Run: headless pygame with SDL's dummy video driver; simulated clock (each Clock.tick advances the game by its frame time, no real sleeping); random seed 0; keys injected as events and as key.get_pressed() state; no mouse input; restart key SPACE tapped at the start of phases 3 and 4.
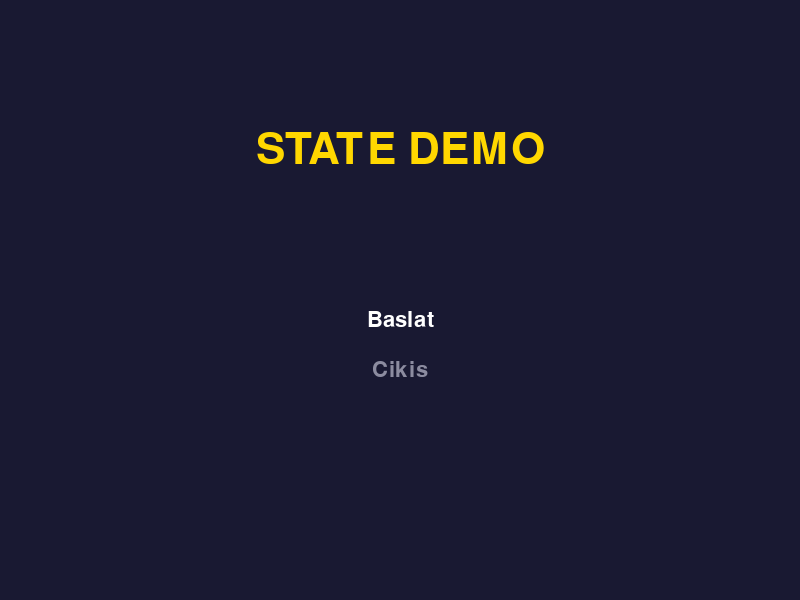
Frame 1 of 4 · flips 1–60 · no input
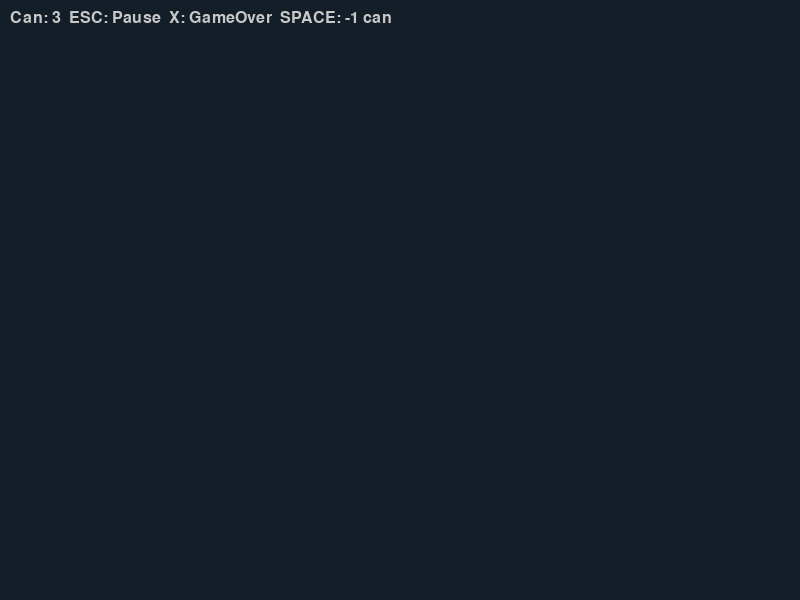
Frame 2 of 4 · flips 61–180 · tapped SPACE, RETURN · held RIGHT (→), D
Frame 3 of 4 · flips 181–300 · tapped SPACE · held DOWN (↓), S · screen unchanged from frame 2, image omitted
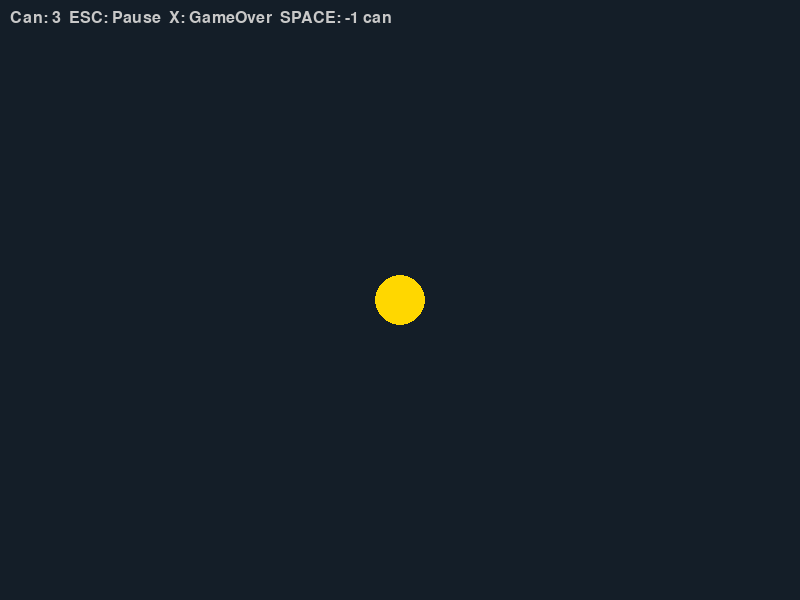
Frame 4 of 4 · flips 301–420 · tapped SPACE · held LEFT (←), A, UP (↑), W

The pygame program that drew these frames:

"""
Lab 12 - Çalışma 1 Başlangıç Kodu
Mini State Machine (Menu - Play - Pause)

Bu dosya Lab 12 föyü ile birlikte kullanılır.
"GOREV" işaretli bölgeleri tamamlayın.

Öğrenilecek kavramlar:
- Soyut State sınıfı + StateManager
- Yığın tabanlı state organizasyonu
- Pause snapshot tekniği

Lab: 12 - Oyun Durumu ve Veri Yönetimi
Çalışma: 1 - Mini State Machine

Çalıştırma: uv run python calisma1.py
"""

import pygame

GENISLIK, YUKSEKLIK = 800, 600

pygame.init()


# === SOYUT STATE ALTYAPISI (verilmiş) ===
class State:
    def __init__(self, manager):
        self.manager = manager

    def gir(self): pass
    def cik(self): pass
    def olaylari_isle(self, olaylar): pass
    def guncelle(self, dt): pass
    def ciz(self, ekran): pass


class StateManager:
    def __init__(self):
        self._yigin = []

    @property
    def aktif(self):
        return self._yigin[-1] if self._yigin else None

    def it(self, state):
        self._yigin.append(state)
        state.gir()

    def pop(self):
        if self._yigin:
            self._yigin.pop().cik()

    def degistir(self, state):
        if self._yigin:
            self.pop()
        self.it(state)


# === MENU STATE (verilmiş) ===
class MenuState(State):
    def gir(self):
        self.font_b = pygame.font.Font(None, 64)
        self.font_o = pygame.font.Font(None, 32)
        self.secili = 0
        self.secenekler = ["Baslat", "Cikis"]

    def olaylari_isle(self, olaylar):
        for olay in olaylar:
            if olay.type == pygame.KEYDOWN:
                if olay.key == pygame.K_DOWN:
                    self.secili = (self.secili + 1) % len(self.secenekler)
                elif olay.key == pygame.K_UP:
                    self.secili = (self.secili - 1) % len(self.secenekler)
                elif olay.key == pygame.K_RETURN:
                    if self.secenekler[self.secili] == "Baslat":
                        self.manager.degistir(PlayState(self.manager))
                    else:
                        self.manager.pop()

    def ciz(self, ekran):
        ekran.fill((25, 25, 50))
        baslik = self.font_b.render("STATE DEMO", True, (255, 215, 0))
        ekran.blit(baslik, baslik.get_rect(center=(GENISLIK // 2, 150)))
        for i, s in enumerate(self.secenekler):
            renk = (255, 255, 255) if i == self.secili else (140, 140, 160)
            yuzey = self.font_o.render(s, True, renk)
            ekran.blit(yuzey, yuzey.get_rect(
                center=(GENISLIK // 2, 320 + i * 50)))


# === PLAY STATE (yarısı verilmiş, yarısı GOREV) ===
class PlayState(State):
    def gir(self):
        self.font = pygame.font.Font(None, 24)
        self.x = GENISLIK // 2
        self.y = YUKSEKLIK // 2
        self.can = 3   # === GOREV 1.2 - Hayat Sayacı ===

    def olaylari_isle(self, olaylar):
        for olay in olaylar:
            if olay.type == pygame.KEYDOWN:
                if olay.key == pygame.K_ESCAPE:
                    self.manager.it(PauseState(self.manager, snapshot=self))

                # === GOREV 1.1 - X Tuşu ile GameOver ===
                # X tuşuna basıldığında GameOverState'e geç
                # TODO: a) elif olay.key == pygame.K_x:
                # TODO: b)     self.manager.degistir(GameOverState(self.manager))

                # === GOREV 1.2 - SPACE ile Can Azalt ===
                # SPACE tuşuna her basışta can 1 azalsın.
                # Can sıfıra ulaşırsa otomatik GameOverState'e geç.
                # TODO: a) elif olay.key == pygame.K_SPACE:
                # TODO: b)     self.can -= 1
                # TODO: c)     if self.can <= 0:
                # TODO: d)         self.manager.degistir(GameOverState(self.manager))

    def guncelle(self, dt):
        tuslar = pygame.key.get_pressed()
        hiz = 240
        if tuslar[pygame.K_LEFT]:  self.x -= hiz * dt
        if tuslar[pygame.K_RIGHT]: self.x += hiz * dt
        if tuslar[pygame.K_UP]:    self.y -= hiz * dt
        if tuslar[pygame.K_DOWN]:  self.y += hiz * dt

    def ciz(self, ekran):
        ekran.fill((20, 30, 40))
        pygame.draw.circle(ekran, (255, 215, 0),
                           (int(self.x), int(self.y)), 25)
        info = self.font.render(
            f"Can: {self.can}  ESC: Pause  X: GameOver  SPACE: -1 can",
            True, (200, 200, 200))
        ekran.blit(info, (10, 10))


# === PAUSE STATE (verilmiş --- snapshot tekniği) ===
class PauseState(State):
    def __init__(self, manager, snapshot=None):
        super().__init__(manager)
        self.snapshot = snapshot

    def gir(self):
        self.font_b = pygame.font.Font(None, 64)
        self.font_o = pygame.font.Font(None, 28)
        self.altyuz = pygame.Surface((GENISLIK, YUKSEKLIK))
        if self.snapshot is not None:
            self.snapshot.ciz(self.altyuz)
        kararti = pygame.Surface((GENISLIK, YUKSEKLIK))
        kararti.set_alpha(160)
        kararti.fill((0, 0, 0))
        self.altyuz.blit(kararti, (0, 0))

    def olaylari_isle(self, olaylar):
        for olay in olaylar:
            if olay.type == pygame.KEYDOWN and olay.key == pygame.K_ESCAPE:
                self.manager.pop()

    def ciz(self, ekran):
        ekran.blit(self.altyuz, (0, 0))
        yazi = self.font_b.render("DURAKLATILDI", True, (255, 255, 255))
        ekran.blit(yazi, yazi.get_rect(center=(GENISLIK // 2, 280)))
        ipucu = self.font_o.render("ESC: Devam", True, (200, 200, 200))
        ekran.blit(ipucu, ipucu.get_rect(center=(GENISLIK // 2, 340)))


# === GOREV 1.1 - GameOverState ===
# Aşağıdaki sınıfı tamamlayın.
# - gir: font hazırla
# - olaylari_isle: ENTER -> degistir(PlayState), ESC -> degistir(MenuState)
# - ciz: kırmızı arkaplan, "OYUN BITTI" başlığı, ipucu metni
#
# TODO: class GameOverState(State):
# TODO:     def gir(self):
# TODO:         self.font_b = pygame.font.Font(None, 80)
# TODO:         self.font_o = pygame.font.Font(None, 32)
# TODO:
# TODO:     def olaylari_isle(self, olaylar):
# TODO:         for olay in olaylar:
# TODO:             if olay.type == pygame.KEYDOWN:
# TODO:                 if olay.key == pygame.K_RETURN:
# TODO:                     self.manager.degistir(PlayState(self.manager))
# TODO:                 elif olay.key == pygame.K_ESCAPE:
# TODO:                     self.manager.degistir(MenuState(self.manager))
# TODO:
# TODO:     def ciz(self, ekran):
# TODO:         ekran.fill((30, 0, 0))
# TODO:         baslik = self.font_b.render("OYUN BITTI", True, (255, 80, 80))
# TODO:         ekran.blit(baslik, baslik.get_rect(center=(GENISLIK // 2, 200)))
# TODO:         ipucu = self.font_o.render(
# TODO:             "ENTER: Tekrar  ESC: Menu", True, (200, 200, 200))
# TODO:         ekran.blit(ipucu, ipucu.get_rect(center=(GENISLIK // 2, 350)))


# === ANA DÖNGÜ ===
def main():
    ekran = pygame.display.set_mode((GENISLIK, YUKSEKLIK))
    pygame.display.set_caption("Lab 12 - Calisma 1: State Machine")
    saat = pygame.time.Clock()

    manager = StateManager()
    manager.it(MenuState(manager))

    calistir = True
    while calistir and manager.aktif:
        dt = saat.tick(60) / 1000.0
        olaylar = pygame.event.get()
        for olay in olaylar:
            if olay.type == pygame.QUIT:
                calistir = False

        manager.aktif.olaylari_isle(olaylar)
        manager.aktif.guncelle(dt)
        manager.aktif.ciz(ekran)
        pygame.display.flip()

    pygame.quit()


if __name__ == "__main__":
    main()


"""
BEKLENEN ÇIKTI (temel kod):
---------------------------
800x600 pencere açılır, ana menü görünür.
- ENTER ile oyuna girilir, sarı top OK tuşları ile kontrol edilir.
- ESC pause açar, ESC tekrar devam ettirir.
- Cikis seçilince pencere kapanır.

GOREV 1.1 tamamlanınca:
- X tuşu Game Over ekranına geçer.
- Game Over'dan ENTER ile yeniden başlar, ESC menüye döner.

GOREV 1.2 tamamlanınca:
- SPACE her basışta canı 1 azaltır.
- Can 0 olunca otomatik Game Over.
"""
